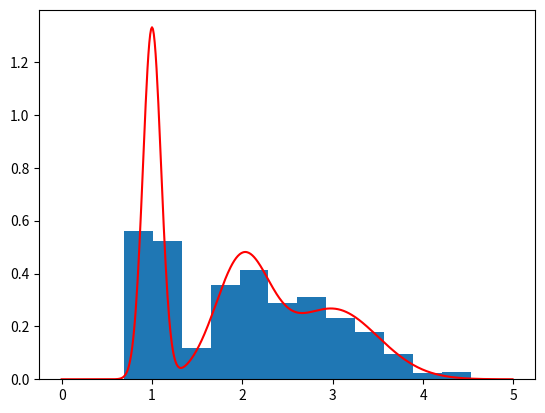

Source code (Python):
import numpy as np
from scipy.stats import norm
import matplotlib.pyplot as plt


def myrand_gmm(n, fill=0.0):  # n は生成するデータの個数
    x = np.zeros(n)
    g = np.random.randn(n)
    u = np.random.rand(n)
    mu = np.array([1.0, 2.0, 3.0])  # 各ガウス分布の平均値．値を変えていろいろ試す． これは混合数 m=3 の場合
    sigma = np.array([0.1, 0.3, 0.5])  # 各分布の標準偏差．値を変えていろいろ試す．
    flag = (0 <= u) & (u < 1 / 3)  # この例は，各分布から 1/3 の確率でデータが出現する場合．
    x = (mu[0] + sigma[0] * g) * flag
    flag = (1 / 3 <= u) & (u < 2 / 3)
    x += (mu[1] + sigma[1] * g) * flag
    flag = (2 / 3 <= u) & (u <= 1)
    x += (mu[2] + sigma[2] * g) * flag
    return x


if __name__ == "__main__":
    n = 1000  # 標本数（サンプル数）．
    x = myrand_gmm(n)  # 乱数の生成．実験に使うデータを生成する関数名に書き換える．
    m = 3  # 混合数．この値を変えて実験する．
    mu = np.array([1.0, 2.0, 3.0])
    sigma = np.array([0.1, 0.3, 0.5])
    sigma2 = sigma * sigma
    w = np.ones(m) / m
    xx = np.arange(0, 5, 0.01)  # 0 から 5 まで、0.01 間隔．
    y0 = norm.pdf(xx, mu[0], np.sqrt(sigma2[0]))
    y1 = norm.pdf(xx, mu[1], np.sqrt(sigma2[1]))
    y2 = norm.pdf(xx, mu[2], np.sqrt(sigma2[2]))
    y = w[0] * y0 + w[1] * y1 + w[2] * y2
    plt.plot(xx, y, color='r')
    plt.hist(x, bins='auto', density=True)
    plt.show()
